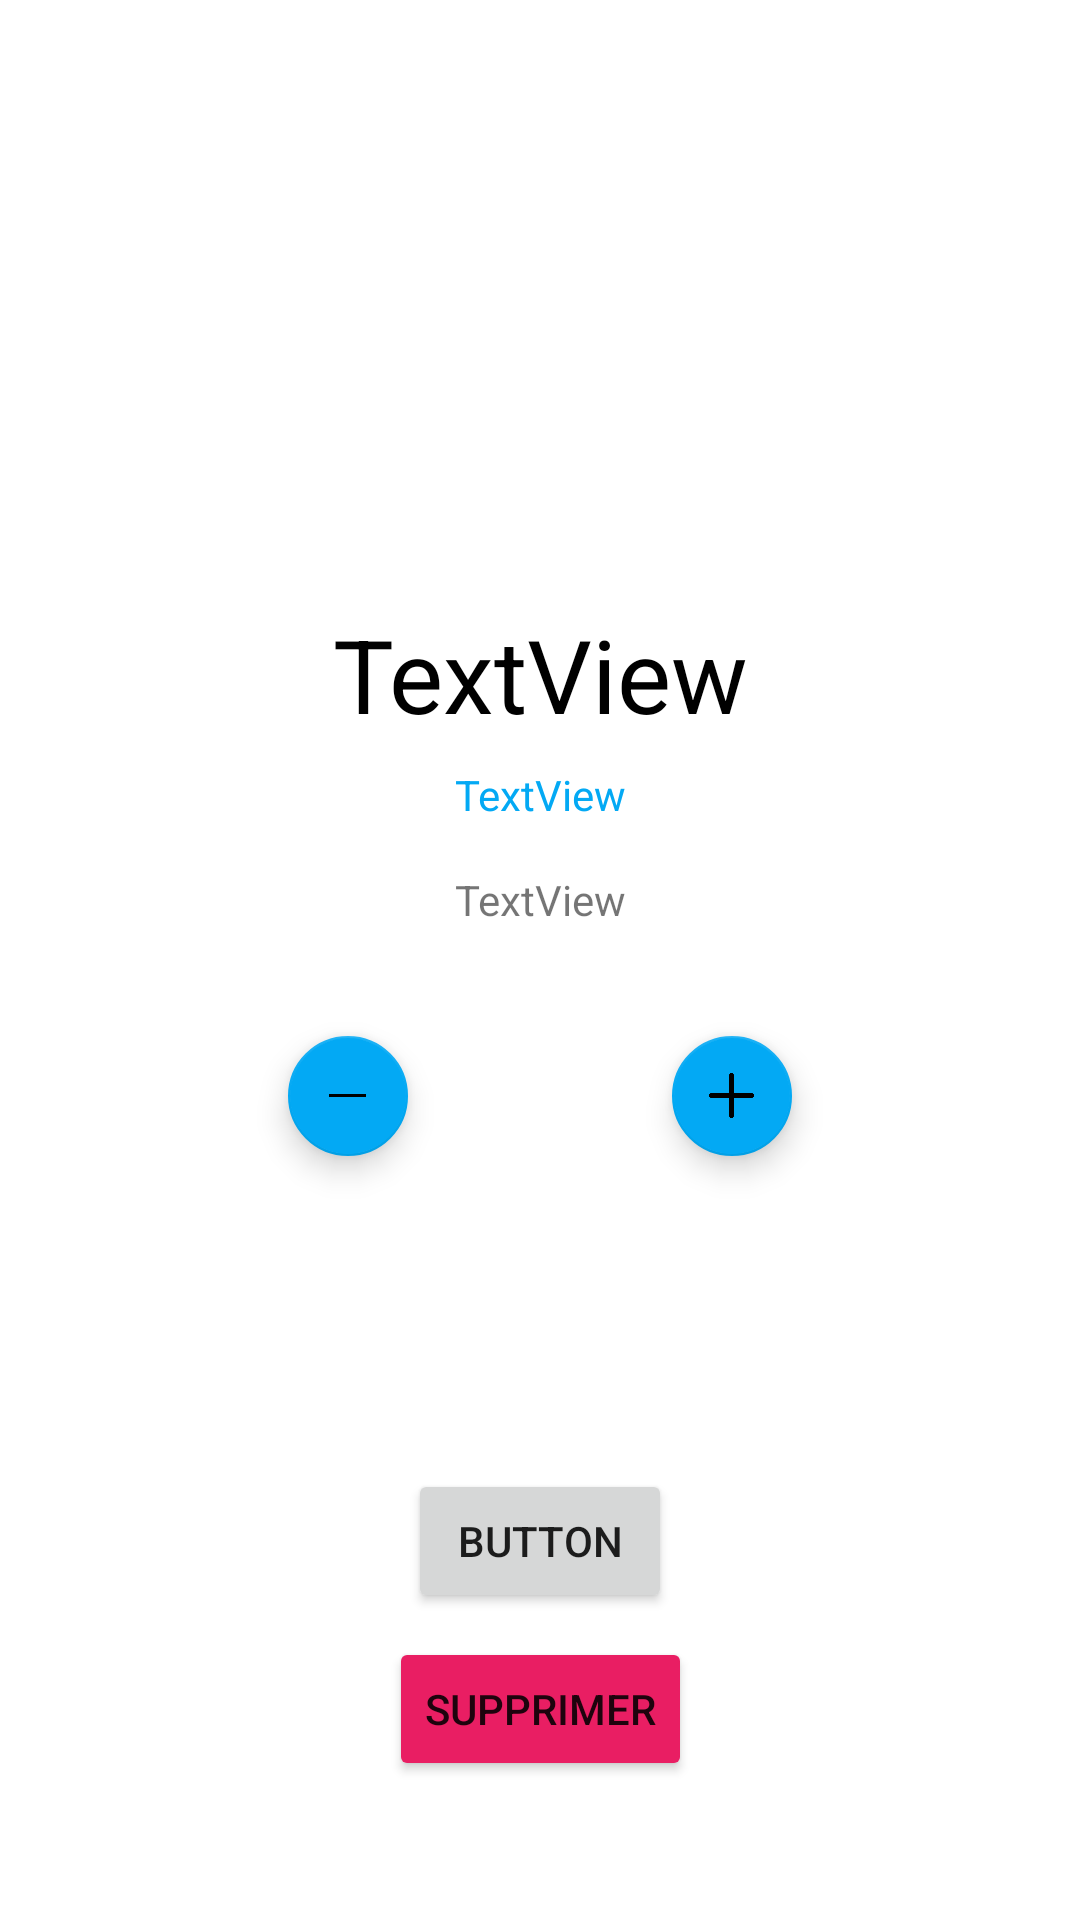

Here is an Android app screen rendered from its layout file. Give the layout XML and the strings, colors and styles it references.
<!-- AndroidManifest.xml: application theme Theme.IRestaurant -->
<!-- res/layout/activity_cart_detail.xml -->
<?xml version="1.0" encoding="utf-8"?>
<androidx.constraintlayout.widget.ConstraintLayout xmlns:android="http://schemas.android.com/apk/res/android"
    xmlns:app="http://schemas.android.com/apk/res-auto"
    xmlns:tools="http://schemas.android.com/tools"
    android:layout_width="match_parent"
    android:layout_height="match_parent"
    tools:context=".activities.CartDetailActivity">

        <TextView
            android:id="@+id/detailTitle2"
            android:layout_width="0dp"
            android:layout_height="wrap_content"
            android:layout_marginStart="16dp"
            android:layout_marginTop="2dp"
            android:layout_marginEnd="16dp"
            android:text="TextView"
            android:textAlignment="center"
            android:textAppearance="@style/TextAppearance.AppCompat.Display1"
            android:textColor="#000000"
            app:layout_constraintTop_toBottomOf="@+id/detailSlider2"
            app:layout_constraintEnd_toEndOf="parent"
            app:layout_constraintStart_toStartOf="parent"/>

        <TextView
            android:id="@+id/prixView2"
            android:layout_width="wrap_content"
            android:layout_height="wrap_content"
            android:layout_marginTop="8dp"
            android:text="TextView"
            android:textAppearance="@style/TextAppearance.AppCompat.Body1"
            app:layout_constraintEnd_toEndOf="parent"
            app:layout_constraintStart_toStartOf="parent"
            app:layout_constraintTop_toBottomOf="@+id/detailTitle2"
            android:textColor="@color/teal_200"/>

        <TextView
            android:id="@+id/ingredientsView2"
            android:layout_width="0dp"
            android:layout_height="wrap_content"
            android:layout_marginStart="16dp"
            android:layout_marginTop="16dp"
            android:layout_marginEnd="16dp"
            android:text="TextView"
            android:textAlignment="center"
            app:layout_constraintEnd_toEndOf="parent"
            app:layout_constraintStart_toStartOf="parent"
            app:layout_constraintTop_toBottomOf="@+id/prixView2" />

        <TextView
            android:id="@+id/compteurView2"
            style="@style/Widget.AppCompat.TextView.SpinnerItem"
            android:layout_width="wrap_content"
            android:layout_height="wrap_content"
            android:layout_marginTop="48dp"
            app:layout_constraintEnd_toEndOf="parent"
            app:layout_constraintStart_toStartOf="parent"
            app:layout_constraintTop_toBottomOf="@+id/ingredientsView2" />

        <com.google.android.material.floatingactionbutton.FloatingActionButton
            android:id="@+id/floatingActionButton"
            android:layout_width="40dp"
            android:layout_height="40dp"
            android:layout_marginStart="32dp"
            android:layout_marginTop="32dp"
            android:clickable="true"
            android:onClick="decrement"
            app:fabCustomSize="40dp"
            app:maxImageSize="15dp"
            android:tint="#FBFBFB"
            app:backgroundTint="@color/teal_200"
            app:layout_constraintStart_toEndOf="@+id/compteurView2"
            app:layout_constraintTop_toBottomOf="@+id/ingredientsView2"
            app:rippleColor="#5E5E5E"
            app:srcCompat="@drawable/plus1" />

        <com.google.android.material.floatingactionbutton.FloatingActionButton
            android:id="@+id/moins2"
            android:layout_width="40dp"
            android:layout_height="40dp"
            android:layout_marginTop="32dp"
            android:layout_marginEnd="32dp"
            android:clickable="true"
            app:fabCustomSize="40dp"
            app:maxImageSize="15dp"
            android:onClick="increment"
            app:backgroundTint="@color/teal_200"
            app:layout_constraintEnd_toStartOf="@+id/compteurView2"
            app:layout_constraintTop_toBottomOf="@+id/ingredientsView2"
            app:srcCompat="@drawable/minus1" />

        <Button
            android:id="@+id/totalView2"
            android:layout_width="wrap_content"
            android:layout_height="wrap_content"
            android:layout_marginTop="8dp"
            android:text="Button"
            android:textColorLink="#00BCD4"
            app:layout_constraintBottom_toBottomOf="parent"
            app:layout_constraintEnd_toEndOf="parent"
            app:layout_constraintStart_toStartOf="parent"
            app:layout_constraintTop_toBottomOf="@+id/compteurView2" />

        <androidx.viewpager2.widget.ViewPager2
            android:id="@+id/detailSlider2"
            android:layout_width="match_parent"
            android:layout_height="200dp"
            app:layout_constraintEnd_toEndOf="parent"
            app:layout_constraintStart_toStartOf="parent"
            app:layout_constraintTop_toTopOf="parent" />

        <Button
            android:id="@+id/buttonSupprimer"
            android:layout_width="wrap_content"
            android:layout_height="wrap_content"
            android:layout_marginTop="8dp"
            android:backgroundTint="#E91E63"
            android:text="@string/detail_supprimer"
            android:textColorLink="#FA0000"
            app:layout_constraintEnd_toEndOf="parent"
            app:layout_constraintStart_toStartOf="parent"
            app:layout_constraintTop_toBottomOf="@+id/totalView2" />

</androidx.constraintlayout.widget.ConstraintLayout>
<!-- resources referenced by this layout -->
<resources>
  <color name="teal_200">#03A9F4</color>
  <!-- drawable minus1: png bitmap (drawable, 2442 bytes) -->
  <!-- drawable plus1: png bitmap (drawable, 4627 bytes) -->
  <string name="detail_supprimer">Supprimer</string>
  <style name="Theme.IRestaurant" parent="Theme.MaterialComponents.DayNight.DarkActionBar">
          
          <item name="colorPrimary">#03A9F4</item>
          <item name="colorPrimaryVariant">@color/purple_700</item>
          <item name="colorOnPrimary">@color/white</item>
          
          <item name="colorSecondary">@color/teal_200</item>
          <item name="colorSecondaryVariant">@color/teal_700</item>
          <item name="colorOnSecondary">@color/black</item>
          
          <item name="android:statusBarColor" tools:targetApi="l">?attr/colorPrimaryVariant</item>
          
      </style>
  <color name="purple_700">#FF3700B3</color>
  <color name="white">#FFFFFFFF</color>
  <color name="teal_700">#FF018786</color>
  <color name="black">#FF000000</color>
</resources>
